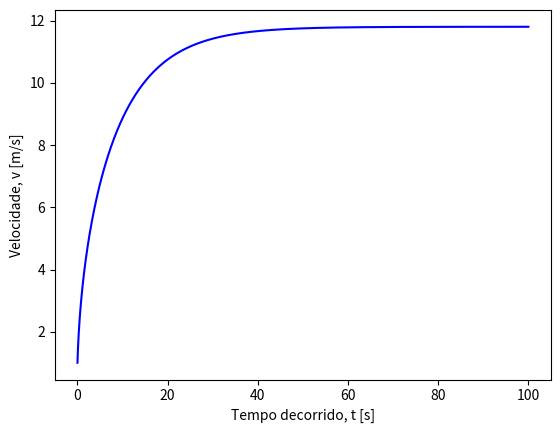

Write the Python code that produced this figure.
# [redacted]
import numpy as np
import matplotlib.pyplot as plt

t0 = 0.0
tf = 100.0
dt = 0.01

r0 = 0.0
v0 = 1.0

g = 9.8
P = 350.0
mu = 0.004
C_res = 0.9
rho_ar = 1.225
A = 0.35
m = 70.0

t = np.arange(t0, tf, dt)

a = np.zeros(np.size(t))
v = np.zeros(np.size(t))
r = np.zeros(np.size(t))
r[0] = r0
v[0] = v0

for i in range(np.size(t) - 1):
    a[i] = P / (m * v[i]) - C_res * A * rho_ar * v[i] ** 2 / (2 * m) - mu * g
    v[i + 1] = v[i] + a[i] * dt
    r[i + 1] = r[i] + v[i] * dt

plt.plot(t, v, 'b-')
plt.xlabel("Tempo decorrido, t [s]")
plt.ylabel("Velocidade, v [m/s]")
plt.show()

# a)

v_T = v[-1]
print("Velocidade terminal, v_T = {0:.4f} m/s".format(v_T))

# b)

x_k = r[r <= 500]
i_k = np.size(x_k)
t_k = t[i_k]
print(f"O tempo que leva a percorrer 500m é: {t_k:.2f} s")

# c)

x_k1 = r[r <= 200]
i_k1 = np.size(x_k1)
v_k1 = v[i_k]
perc = (v_k1/v_T) * 100
print(f"A velocidade quando atinge 200m é: {v_k1:.2f} m/s")
print(f"A percentagem da velocidade é: {perc:.2f} %")
